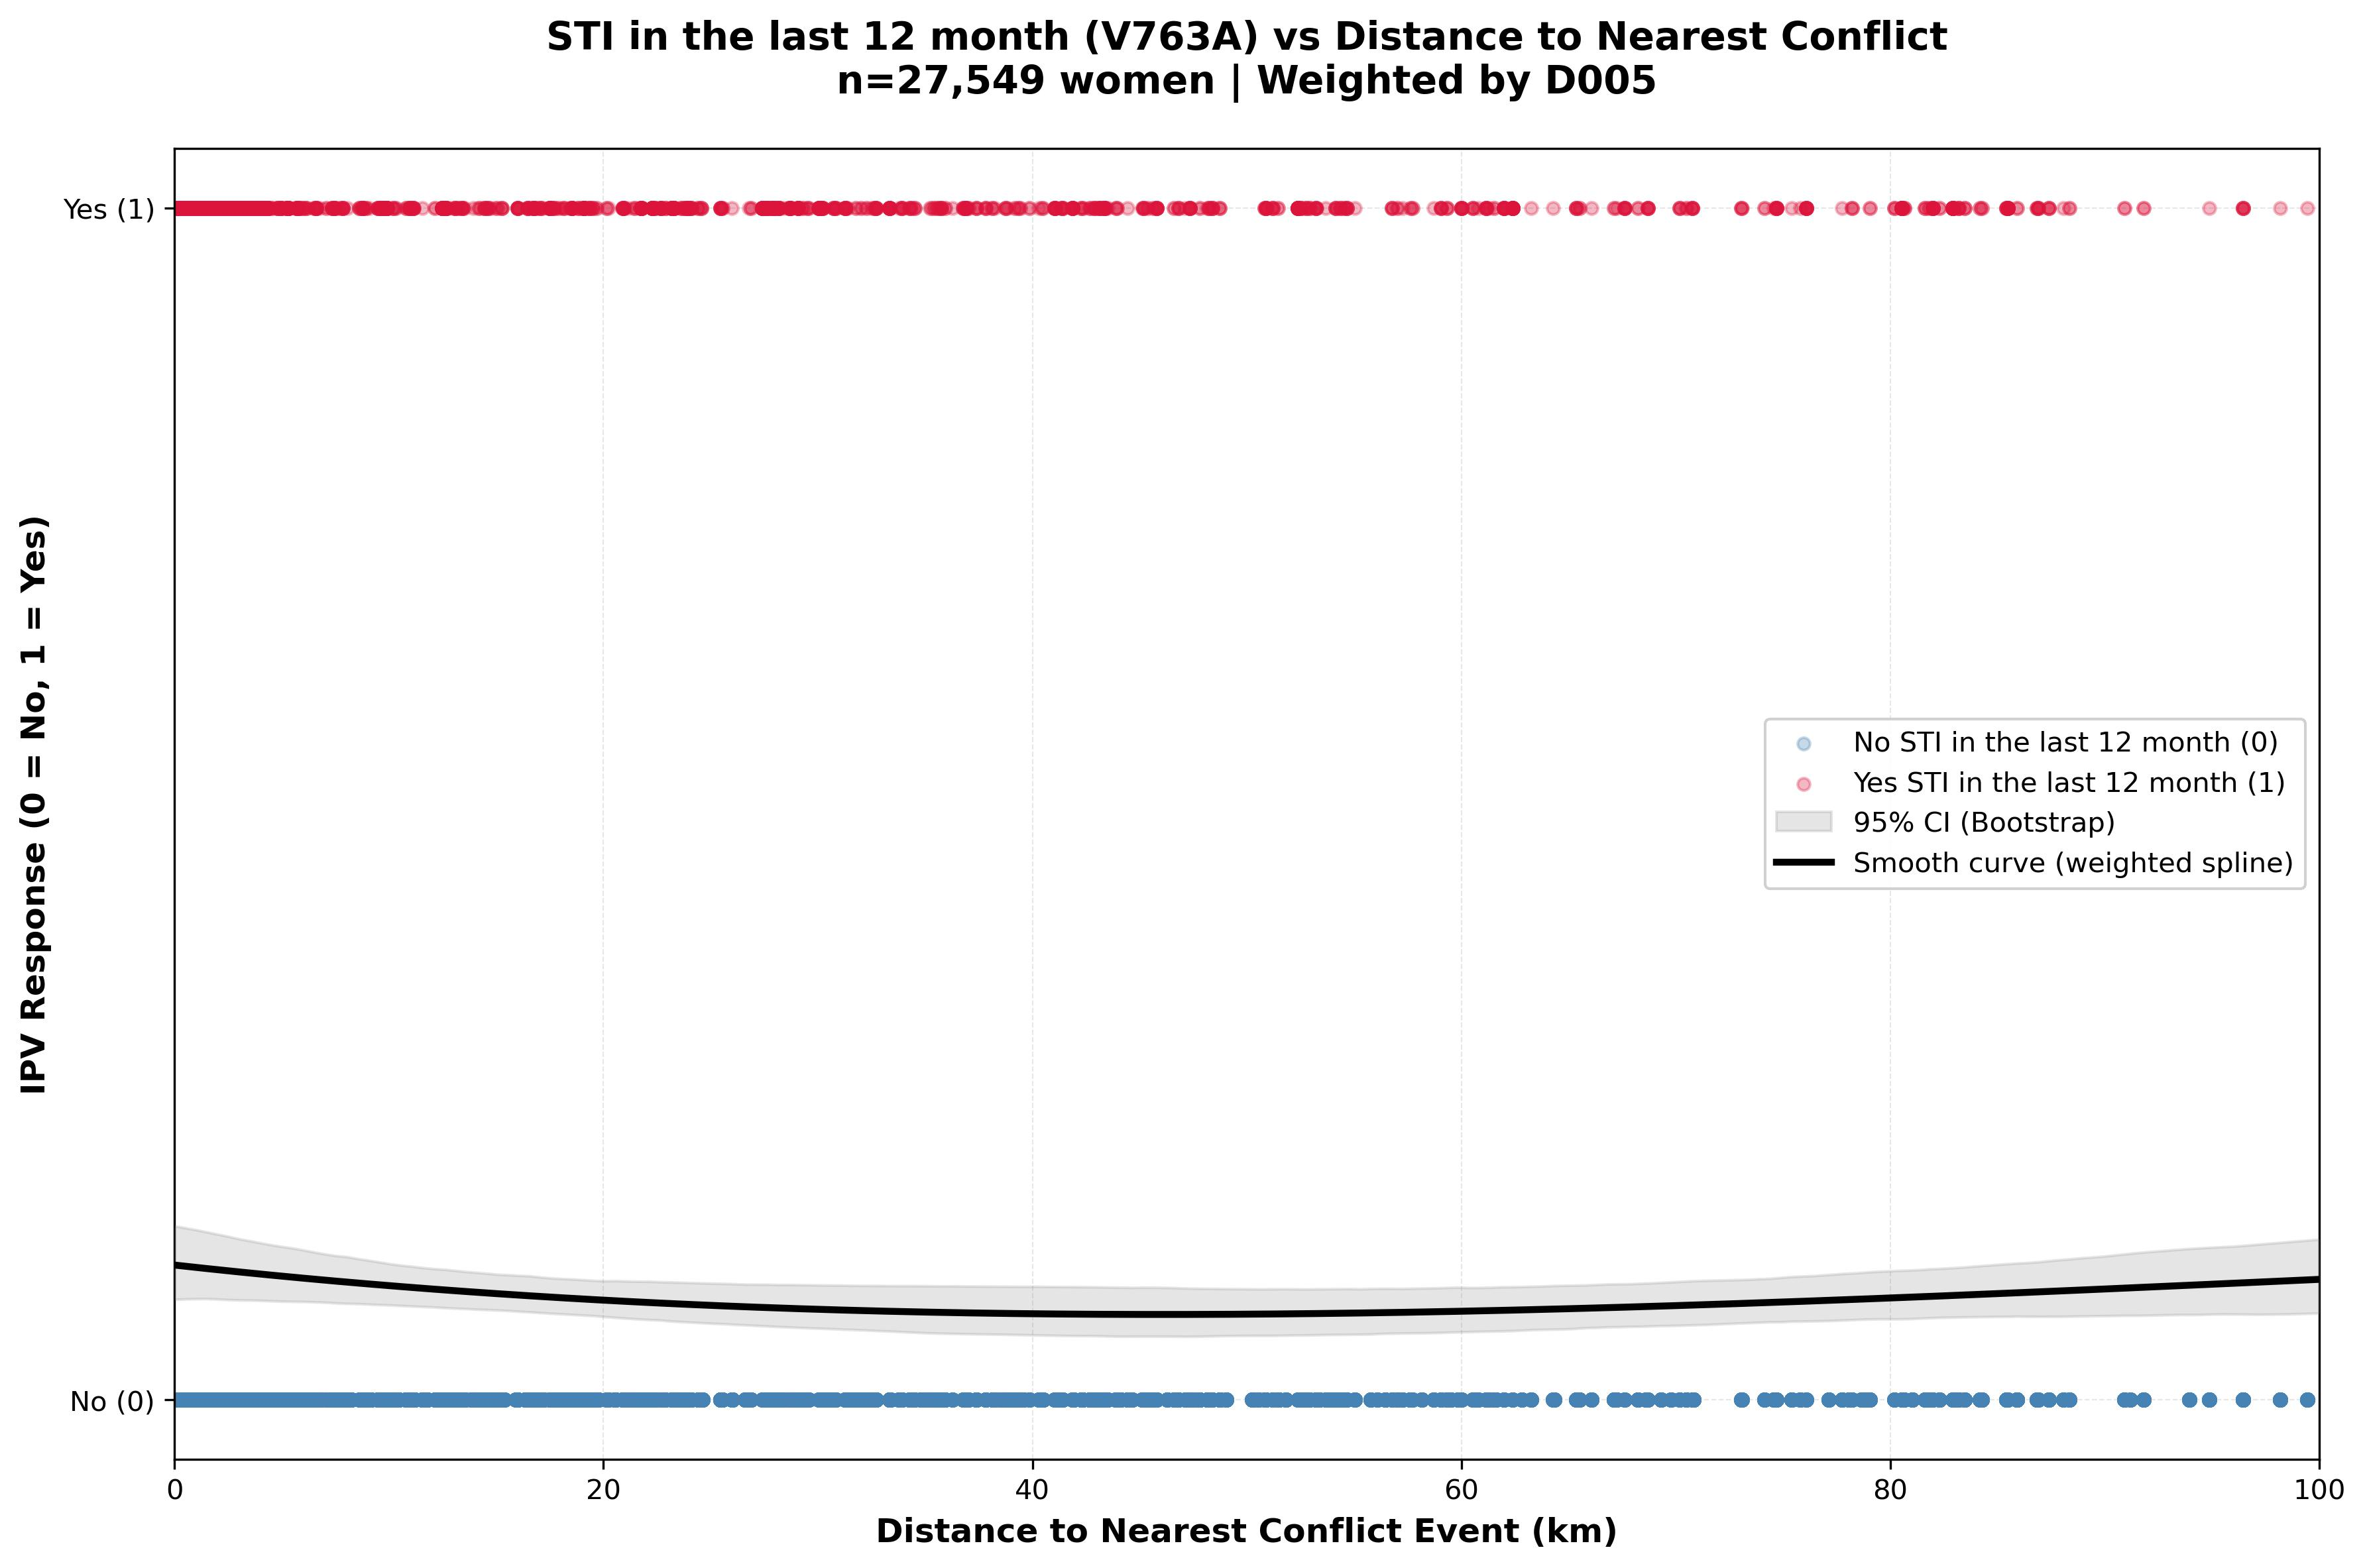

Data behind this chart, as committed beside it:
woman_id, distance_km, ipv_response
1, 42.96, 0
2, 42.96, 0
3, 42.96, 0
4, 42.96, 0
5, 42.96, 0
6, 42.96, 0
7, 42.96, 0
8, 42.96, 0
9, 42.96, 0
10, 42.96, 0
11, 42.96, 0
12, 42.96, 0
13, 42.96, 0
14, 42.96, 0
15, 42.96, 0
16, 42.96, 0
17, 42.96, 0
18, 42.96, 0
19, 42.96, 0
20, 42.96, 0
21, 42.96, 0
22, 42.96, 0
23, 42.96, 0
24, 42.96, 0
25, 42.96, 0
26, 42.96, 0
27, 42.96, 0
28, 42.96, 0
29, 42.96, 0
30, 42.96, 0
31, 42.96, 1
32, 42.96, 0
33, 42.96, 0
34, 42.96, 0
35, 42.96, 0
36, 0.948, 0
37, 0.948, 0
38, 0.948, 0
39, 0.948, 0
40, 0.948, 0
41, 0.948, 0
42, 0.948, 0
43, 0.948, 0
44, 0.948, 0
45, 0.948, 0
46, 0.948, 0
47, 0.948, 0
48, 0.948, 1
49, 0.948, 0
50, 0.948, 0
51, 0.948, 0
52, 0.948, 0
53, 0.948, 0
54, 0.948, 0
55, 0.948, 0
56, 0.948, 0
57, 0.948, 0
58, 0.948, 0
59, 0.948, 0
60, 0.948, 0
... 27,489 more rows
